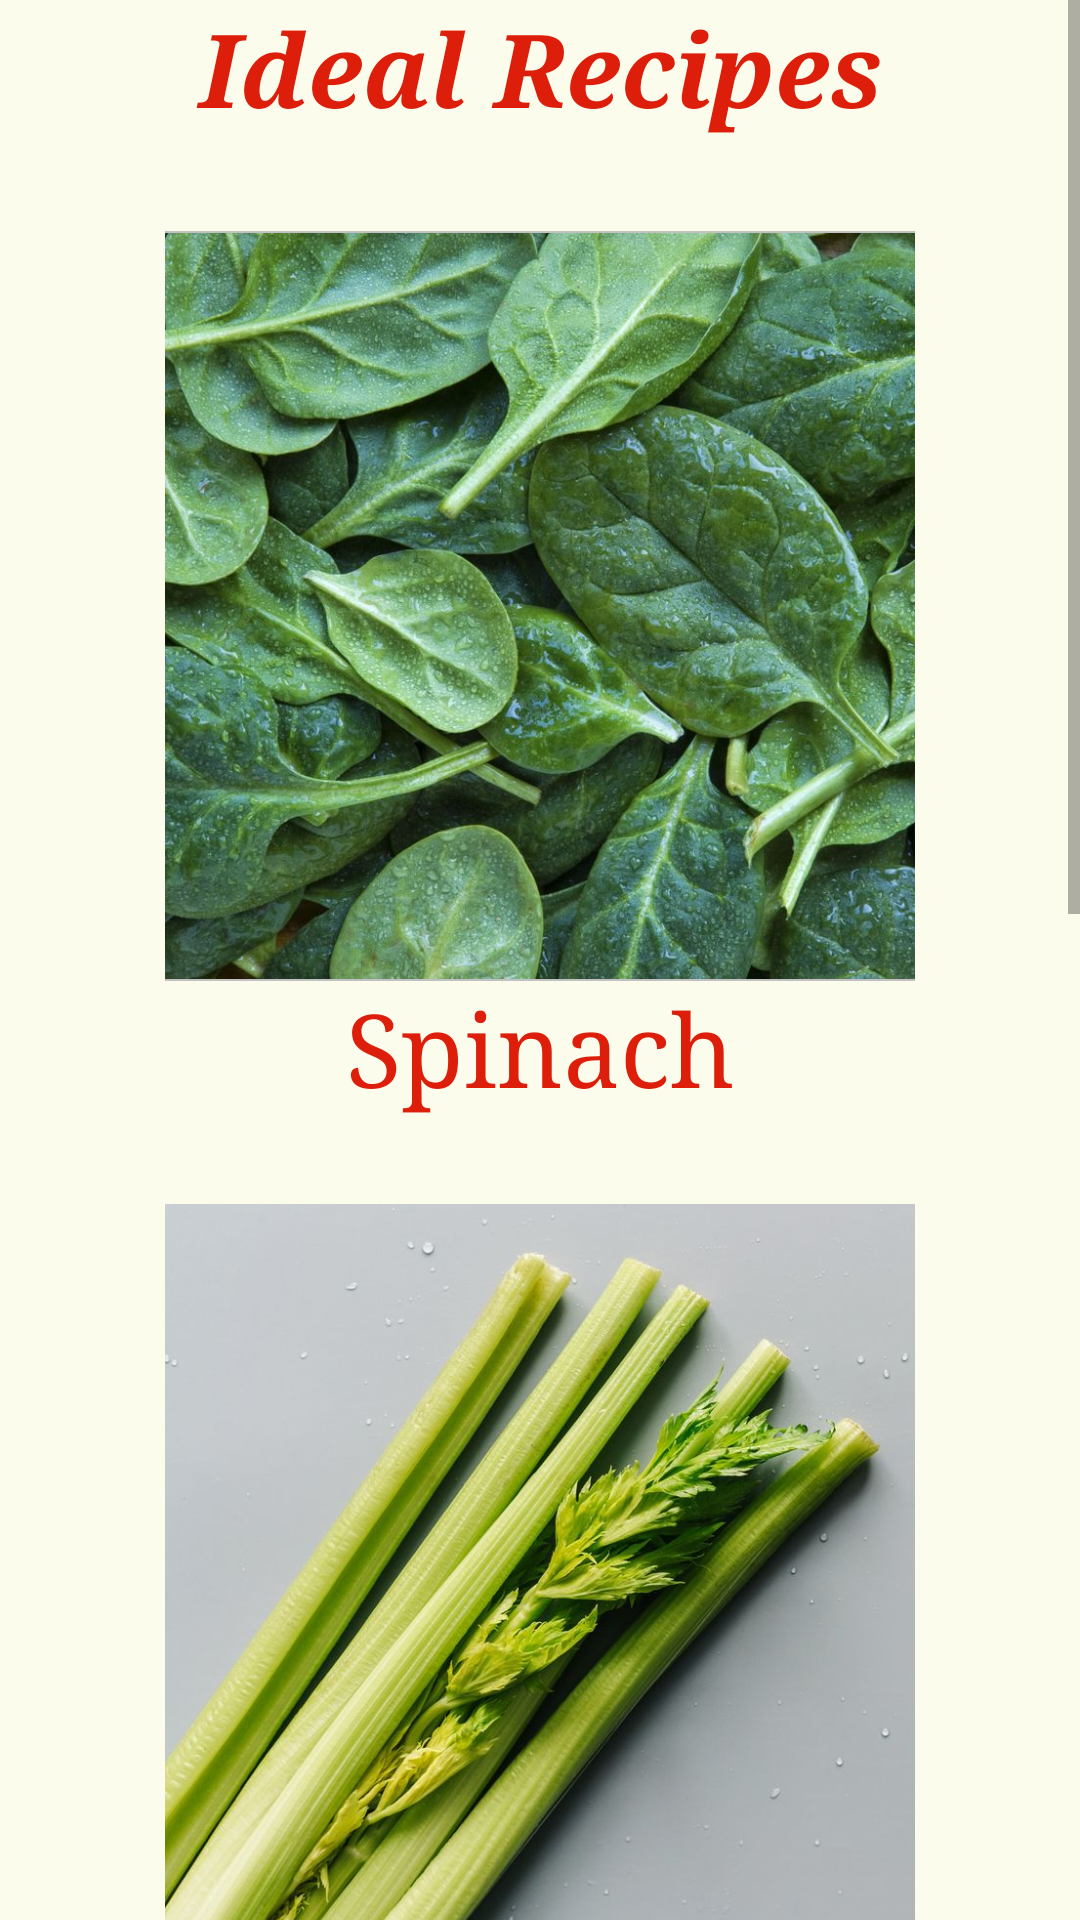

Produce the Android XML layout that renders to this screen, including the resource entries it uses.
<!-- AndroidManifest.xml: application theme Theme.Nutritional -->
<!-- res/layout/activity_recipe.xml -->
<LinearLayout xmlns:android="http://schemas.android.com/apk/res/android"
    android:layout_width="match_parent"
    android:id="@+id/layout"
    android:layout_height="match_parent"
    android:background="#FBFCEB">
    <ScrollView
        android:layout_width="match_parent"
        android:layout_height="match_parent"
        android:background="#FBFCEB">
        <LinearLayout
            android:layout_width="match_parent"
            android:orientation="vertical"
            android:layout_height="match_parent">

            <TextView
                android:id="@+id/recipeTxt"
                android:layout_width="match_parent"
                android:layout_height="77dp"
                android:fontFamily="serif"
                android:text="Ideal Recipes"
                android:textAlignment="center"
                android:textColor="#DC1E0B"
                android:textSize="34sp"
                android:textStyle="bold|italic" />

            <ImageView
                android:id="@+id/imgSpinach"
                android:layout_width="250dp"
                android:layout_height="250dp"
                android:background="#c1c1c1"
                android:src="@drawable/spinach"
                android:layout_gravity="center" />

            <TextView
                android:id="@+id/spinach"
                android:layout_width="match_parent"
                android:layout_height="wrap_content"
                android:fontFamily="serif"
                android:text="Spinach"
                android:textAlignment="center"
                android:textColor="#DC1E0B"
                android:textColorHighlight="#DFE9AC"
                android:textColorLink="#DFE9AC"
                android:textSize="34sp" />

            <ImageView
                android:id="@+id/imgCelery"
                android:layout_width="250dp"
                android:layout_height="250dp"
                android:layout_marginTop="30dp"
                android:background="#c1c1c1"
                android:src="@drawable/celery"
                android:layout_gravity="center" />

            <TextView
                android:id="@+id/celery"
                android:layout_width="match_parent"
                android:layout_height="wrap_content"
                android:fontFamily="serif"
                android:text="Celery"
                android:textAlignment="center"
                android:textColor="#DC1E0B"
                android:textColorHighlight="#DFE9AC"
                android:textColorLink="#DFE9AC"
                android:textSize="34sp" />

            <ImageView
                android:id="@+id/imgOatmeal"
                android:layout_width="250dp"
                android:layout_height="250dp"
                android:layout_marginTop="30dp"
                android:background="#c1c1c1"
                android:src="@drawable/oatmeal"
                android:layout_gravity="center" />

            <TextView
                android:id="@+id/oatmeal"
                android:layout_width="match_parent"
                android:layout_height="wrap_content"
                android:fontFamily="serif"
                android:text="Oatmeal"
                android:textAlignment="center"
                android:textColor="#DC1E0B"
                android:textColorHighlight="#DFE9AC"
                android:textColorLink="#DFE9AC"
                android:textSize="34sp" />

            <ImageView
                android:id="@+id/imgRasp"
                android:layout_width="250dp"
                android:layout_height="250dp"
                android:layout_marginTop="30dp"
                android:background="#c1c1c1"
                android:src="@drawable/raspberries"
                android:layout_gravity="center" />

            <TextView
                android:id="@+id/raspberry"
                android:layout_width="match_parent"
                android:layout_height="wrap_content"
                android:fontFamily="serif"
                android:text="Raspberry"
                android:textAlignment="center"
                android:textColor="#DC1E0B"
                android:textColorHighlight="#DFE9AC"
                android:textColorLink="#DFE9AC"
                android:textSize="34sp" />
        </LinearLayout>
    </ScrollView>
</LinearLayout>
<!-- resources referenced by this layout -->
<resources>
  <!-- drawable celery: jpg bitmap (drawable, 73233 bytes) -->
  <!-- drawable oatmeal: jpg bitmap (drawable, 76498 bytes) -->
  <!-- drawable raspberries: jpg bitmap (drawable, 118825 bytes) -->
  <!-- drawable spinach: jpg bitmap (drawable, 138904 bytes) -->
  <style name="Theme.Nutritional" parent="Theme.MaterialComponents.DayNight.DarkActionBar">
          
          <item name="colorPrimary">@color/purple_500</item>
          <item name="colorPrimaryVariant">@color/purple_700</item>
          <item name="colorOnPrimary">@color/white</item>
          
          <item name="colorSecondary">@color/teal_200</item>
          <item name="colorSecondaryVariant">@color/teal_700</item>
          <item name="colorOnSecondary">@color/black</item>
          
          <item name="android:statusBarColor" tools:targetApi="l">?attr/colorPrimaryVariant</item>
          
      </style>
  <color name="purple_500">#008000</color>
  <color name="purple_700">#008000</color>
  <color name="white">#FFFFFFFF</color>
  <color name="teal_200">#FF03DAC5</color>
  <color name="teal_700">#FF018786</color>
  <color name="black">#FF000000</color>
</resources>
